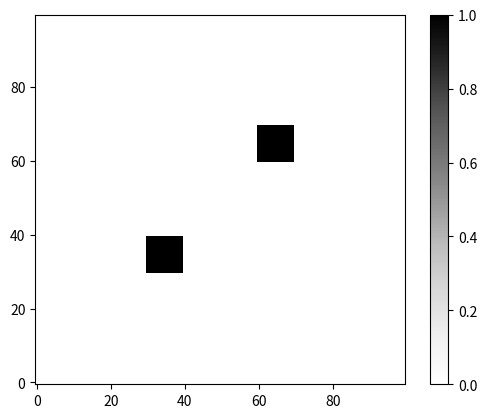

Generate this figure with matplotlib:
import matplotlib.pyplot as plt
import numpy as np

# Tạo grid map 100x100
grid_size = 100
grid_map = np.zeros((grid_size, grid_size))

# Thêm một số vật cản (các ô giá trị 1)
grid_map[30:40, 30:40] = 1  # Vật cản hình vuông
grid_map[60:70, 60:70] = 1  # Vật cản khác

# Vẽ grid map
plt.imshow(grid_map, cmap='Greys', origin='lower')
plt.colorbar()
# plt.axis('off')
plt.show()
